2-way image classification set "dataset" from GitHub (Bitwise-01/Cambrian); label vocabulary: cats, dogs.

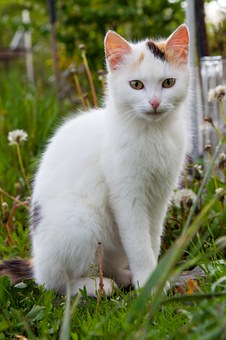
Label: cats

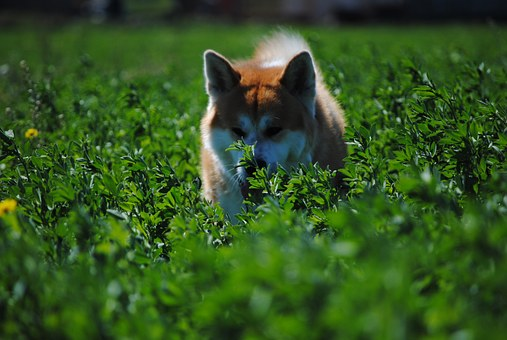
Label: dogs

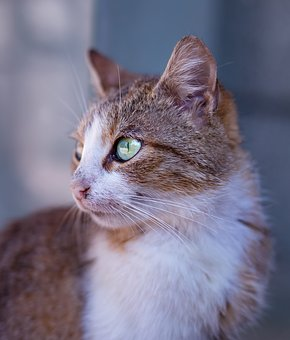
Label: cats

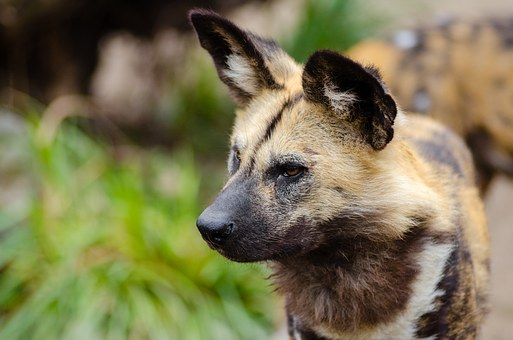
Label: dogs

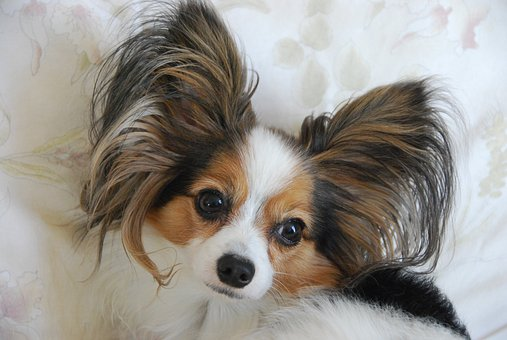
Label: dogs

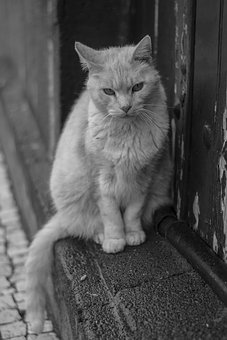
Label: cats
